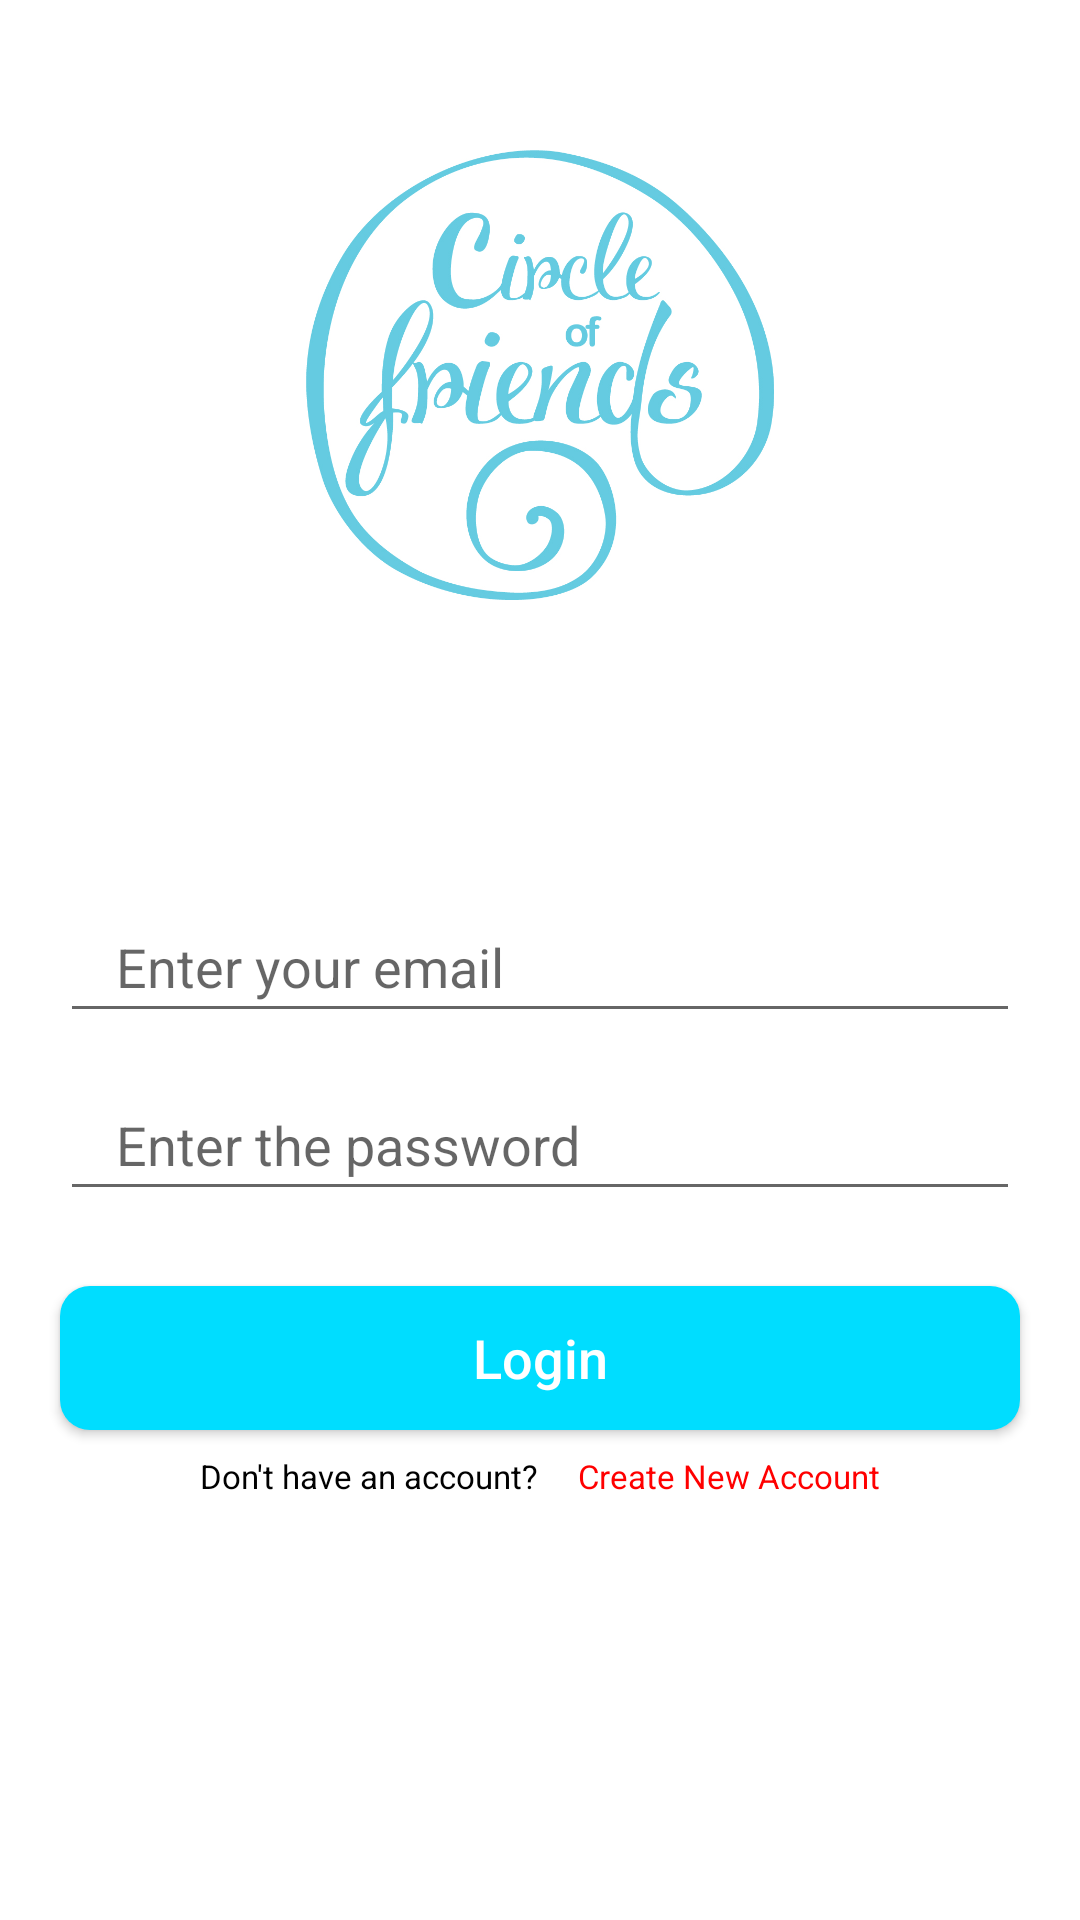

Android layout source for this screen:
<!-- AndroidManifest.xml: application theme Theme.FriendsTrackerAndroidApp -->
<!-- res/layout/activity_login_screen.xml -->
<?xml version="1.0" encoding="utf-8"?>
<androidx.constraintlayout.widget.ConstraintLayout xmlns:android="http://schemas.android.com/apk/res/android"
    xmlns:app="http://schemas.android.com/apk/res-auto"
    xmlns:tools="http://schemas.android.com/tools"
    android:id="@+id/activity_main2"
    android:layout_width="match_parent"
    android:layout_height="match_parent"
    tools:context=".LoginScreen"
    android:background="@android:color/white">

    <ScrollView
        android:layout_width="0dp"
        android:layout_height="0dp"
        app:layout_constraintTop_toTopOf="parent"
        app:layout_constraintTop_creator="1"
        app:layout_constraintBottom_toBottomOf="parent"
        app:layout_constraintBottom_creator="1"
        app:layout_constraintLeft_toLeftOf="parent"
        app:layout_constraintLeft_creator="1"
        app:layout_constraintRight_toRightOf="parent"
        app:layout_constraintRight_creator="1"
        app:layout_constraintVertical_bias="0.050000012">
        <LinearLayout
            android:layout_width="match_parent"
            android:layout_height="wrap_content"
            android:orientation="vertical">
            <ImageView
                android:layout_width="wrap_content"
                android:layout_height="150dp"
                android:src="@drawable/background1"
                android:layout_marginTop="50dp"
                android:id="@+id/imageView"/>
            <EditText
                android:layout_width="match_parent"
                android:layout_height="wrap_content"
                android:id="@+id/email_input"
                android:layout_marginLeft="20dp"
                android:layout_marginRight="20dp"
                android:padding="10dp"
                android:drawableLeft="@drawable/ic_email_black_24dp"
                android:ems="10"
                android:drawablePadding="8dp"
                android:hint="  Enter your email"
                android:inputType="textEmailAddress"
                android:layout_marginTop="100dp"/>
            <EditText
                android:layout_width="match_parent"
                android:layout_height="wrap_content"
                android:id="@+id/pass_input"
                android:layout_marginLeft="20dp"
                android:layout_marginRight="20dp"
                android:padding="10dp"
                android:drawablePadding="8dp"
                android:drawableLeft="@drawable/ic_lock_black_24dp"
                android:ems="10"
                android:layout_marginTop="15dp"
                android:hint="  Enter the password"
                android:inputType="textPassword"/>
            <androidx.appcompat.widget.AppCompatButton
                android:layout_width="match_parent"
                android:layout_height="wrap_content"
                android:id="@+id/login_button"
                android:layout_marginLeft="20dp"
                android:layout_marginRight="20dp"
                android:background="@drawable/button_border"
                android:textColor="@android:color/white"
                android:textSize="18sp"
                android:textAllCaps="false"
                android:text="Login"
                android:layout_marginTop="25dp"/>

            <LinearLayout
                android:layout_width="match_parent"
                android:layout_height="wrap_content"
                android:orientation="horizontal"
                android:layout_marginTop="8dp"
                android:gravity="center">

                <TextView
                    android:layout_width="wrap_content"
                    android:layout_height="wrap_content"
                    android:layout_marginLeft="8dp"
                    android:layout_marginRight="8dp"
                    android:textColor="@android:color/black"
                    android:textSize="11sp"
                    android:text="Don't have an account?" />

                <TextView
                    android:layout_width="wrap_content"
                    android:layout_height="wrap_content"
                    android:layout_marginRight="8dp"
                    android:textColor="#ff0000"
                    android:textSize="11sp"
                    android:text="  Create New Account"
                    android:id="@+id/new_account" />
            </LinearLayout>

        </LinearLayout>
    </ScrollView>

</androidx.constraintlayout.widget.ConstraintLayout>
<!-- resources referenced by this layout -->
<resources>
  <!-- drawable background1: jpg bitmap (drawable, 231289 bytes) -->
  <!-- drawable button_border (drawable) -->
  <?xml version="1.0" encoding="utf-8"?>
  <shape xmlns:android="http://schemas.android.com/apk/res/android">
  
      <solid android:color="@android:color/holo_blue_bright" />
  
      <corners
          android:radius="10dp"/>
  </shape>
  <style name="Theme.FriendsTrackerAndroidApp" parent="Theme.MaterialComponents.Light.NoActionBar">
          
          <item name="colorPrimary">@color/purple_500</item>
          <item name="colorPrimaryVariant">@color/purple_700</item>
          <item name="colorOnPrimary">@color/white</item>
          
          <item name="colorSecondary">@color/teal_200</item>
          <item name="colorSecondaryVariant">@color/teal_700</item>
          <item name="colorOnSecondary">@color/black</item>
          
          <item name="android:statusBarColor" tools:targetApi="l">?attr/colorPrimaryVariant</item>
          
      </style>
  <color name="purple_500">@android:color/holo_blue_light</color>
  <color name="purple_700">@android:color/holo_blue_light</color>
  <color name="white">#FFFFFFFF</color>
  <color name="teal_200">#FF03DAC5</color>
  <color name="teal_700">#FF018786</color>
  <color name="black">#FF000000</color>
</resources>
